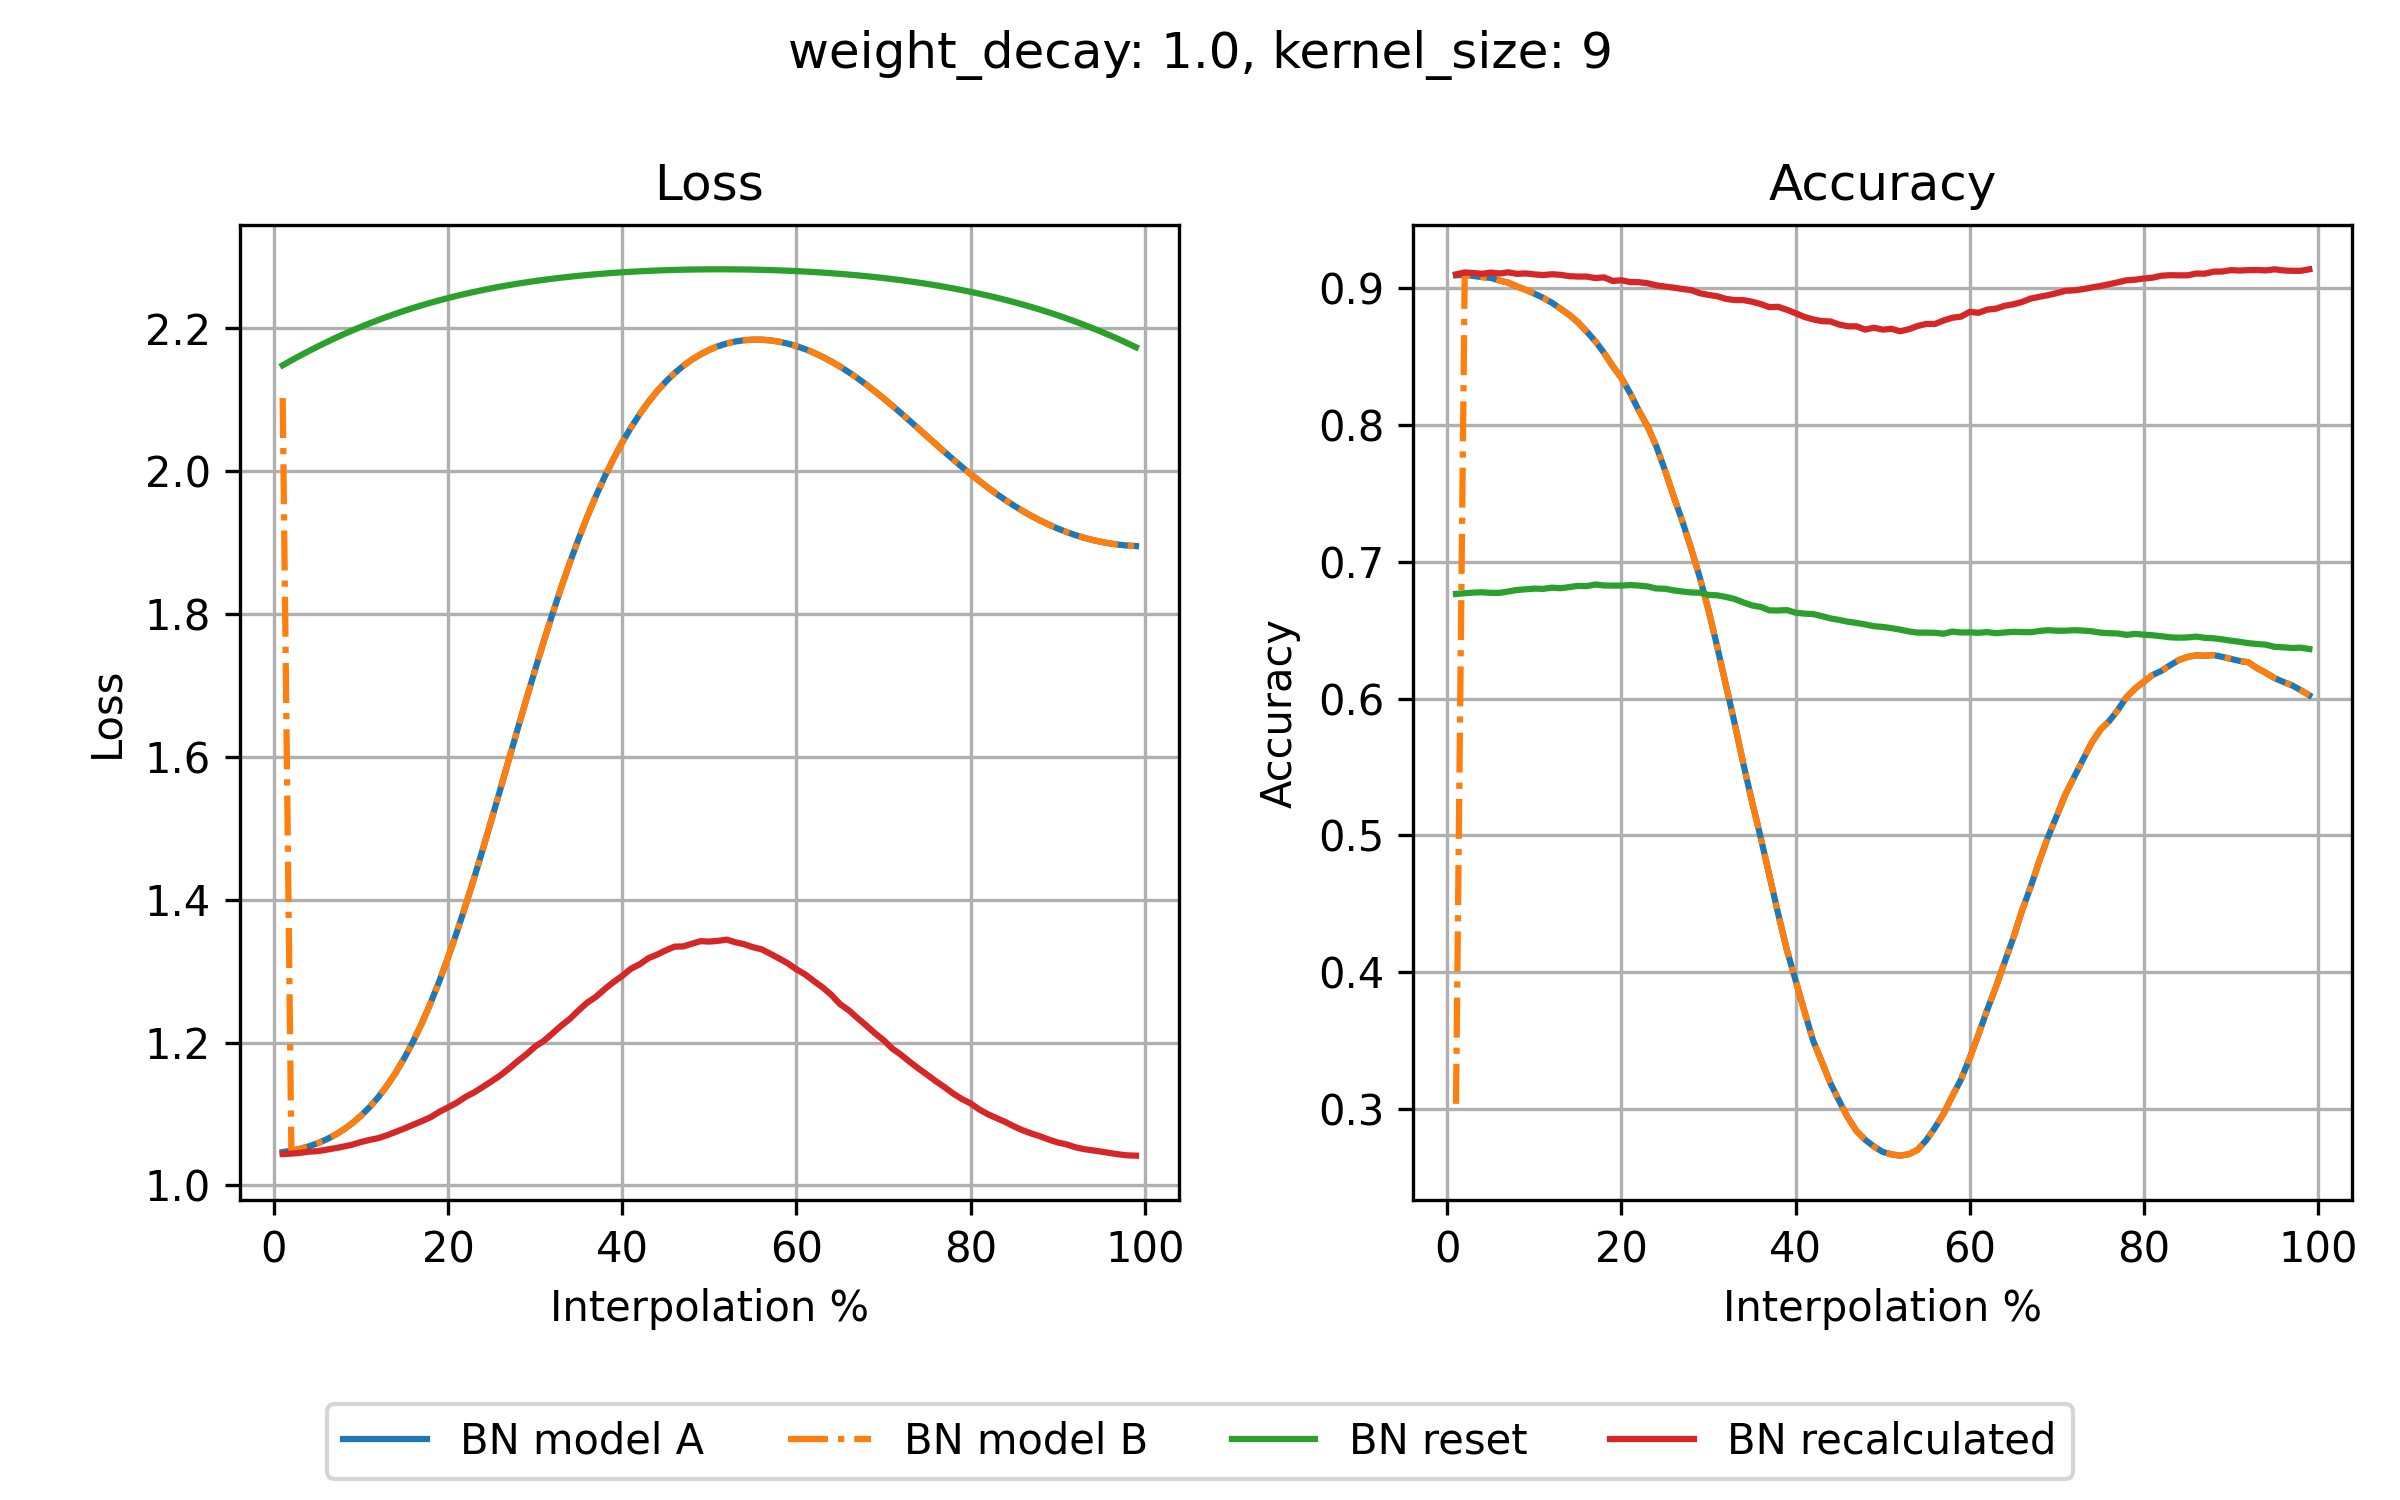

The data file committed next to this chart (first rows):
step, loss_bn_a, loss_bn_b, loss_reset, loss_recalc, acc_bn_a, acc_bn_b, acc_reset, acc_recalc
1, 1.047, 2.103, 2.148, 1.044, 0.9095, 0.3036, 0.6765, 0.9102
2, 1.049, 1.049, 2.155, 1.045, 0.9099, 0.9099, 0.677, 0.9116
3, 1.051, 1.051, 2.162, 1.046, 0.909, 0.909, 0.6775, 0.9112
4, 1.055, 1.055, 2.168, 1.047, 0.9082, 0.9082, 0.6777, 0.9106
5, 1.059, 1.059, 2.175, 1.048, 0.9076, 0.9076, 0.6773, 0.9115
6, 1.064, 1.064, 2.181, 1.05, 0.9057, 0.9057, 0.6773, 0.9108
7, 1.071, 1.071, 2.186, 1.052, 0.9041, 0.9041, 0.6783, 0.9117
8, 1.078, 1.078, 2.192, 1.054, 0.9014, 0.9014, 0.6794, 0.9106
9, 1.087, 1.087, 2.197, 1.057, 0.8989, 0.8989, 0.6799, 0.9109
10, 1.098, 1.098, 2.202, 1.061, 0.8961, 0.8961, 0.6804, 0.9102
11, 1.11, 1.11, 2.207, 1.064, 0.8931, 0.8931, 0.6802, 0.9097
12, 1.124, 1.124, 2.212, 1.066, 0.8895, 0.8895, 0.6811, 0.9103
13, 1.14, 1.14, 2.216, 1.07, 0.8851, 0.8851, 0.6807, 0.9099
14, 1.158, 1.158, 2.221, 1.075, 0.8806, 0.8806, 0.6815, 0.9089
15, 1.179, 1.179, 2.225, 1.08, 0.8752, 0.8752, 0.6824, 0.9086
16, 1.202, 1.202, 2.229, 1.085, 0.8685, 0.8685, 0.6822, 0.9086
17, 1.228, 1.228, 2.232, 1.09, 0.8613, 0.8613, 0.6834, 0.9075
18, 1.256, 1.256, 2.236, 1.096, 0.8528, 0.8528, 0.6827, 0.908
19, 1.286, 1.286, 2.239, 1.103, 0.8431, 0.8431, 0.6826, 0.9054
20, 1.319, 1.319, 2.243, 1.109, 0.8345, 0.8345, 0.6826, 0.9059
21, 1.355, 1.355, 2.246, 1.116, 0.8233, 0.8233, 0.683, 0.9046
22, 1.392, 1.392, 2.249, 1.124, 0.8106, 0.8106, 0.6826, 0.9045
23, 1.431, 1.431, 2.251, 1.13, 0.799, 0.799, 0.682, 0.9037
24, 1.471, 1.471, 2.254, 1.138, 0.7846, 0.7846, 0.6805, 0.9022
25, 1.513, 1.513, 2.256, 1.146, 0.7669, 0.7669, 0.6803, 0.9013
26, 1.555, 1.555, 2.259, 1.154, 0.7478, 0.7478, 0.6791, 0.9005
27, 1.597, 1.597, 2.261, 1.164, 0.7296, 0.7296, 0.6783, 0.8995
28, 1.64, 1.64, 2.263, 1.174, 0.7098, 0.7098, 0.6776, 0.8987
29, 1.681, 1.681, 2.265, 1.184, 0.6885, 0.6885, 0.6774, 0.8964
30, 1.722, 1.722, 2.266, 1.195, 0.6646, 0.6646, 0.6758, 0.8952
31, 1.762, 1.762, 2.268, 1.202, 0.6379, 0.6379, 0.6755, 0.8942
32, 1.801, 1.801, 2.27, 1.213, 0.6097, 0.6097, 0.6743, 0.8923
33, 1.838, 1.838, 2.271, 1.224, 0.5819, 0.5819, 0.6728, 0.8914
34, 1.873, 1.873, 2.272, 1.233, 0.5522, 0.5522, 0.6703, 0.8914
35, 1.906, 1.906, 2.274, 1.245, 0.5245, 0.5245, 0.6681, 0.8902
36, 1.937, 1.937, 2.275, 1.256, 0.4982, 0.4982, 0.667, 0.8885
37, 1.966, 1.966, 2.276, 1.264, 0.4704, 0.4704, 0.6645, 0.8862
38, 1.993, 1.993, 2.277, 1.275, 0.4426, 0.4426, 0.6644, 0.8865
39, 2.018, 2.018, 2.278, 1.285, 0.4161, 0.4161, 0.6647, 0.8843
40, 2.04, 2.04, 2.279, 1.294, 0.3939, 0.3939, 0.6628, 0.8818
41, 2.061, 2.061, 2.279, 1.303, 0.3716, 0.3716, 0.6621, 0.8791
42, 2.08, 2.08, 2.28, 1.31, 0.3501, 0.3501, 0.6618, 0.8773
43, 2.097, 2.097, 2.281, 1.318, 0.3345, 0.3345, 0.6603, 0.876
44, 2.112, 2.112, 2.281, 1.323, 0.3187, 0.3187, 0.6586, 0.8758
45, 2.126, 2.126, 2.282, 1.329, 0.3059, 0.3059, 0.6575, 0.8735
46, 2.137, 2.137, 2.282, 1.334, 0.2936, 0.2936, 0.6562, 0.8722
47, 2.148, 2.148, 2.282, 1.335, 0.2837, 0.2837, 0.6553, 0.8722
48, 2.156, 2.156, 2.282, 1.338, 0.2773, 0.2773, 0.6542, 0.8698
49, 2.164, 2.164, 2.283, 1.342, 0.2724, 0.2724, 0.6529, 0.8712
50, 2.17, 2.17, 2.283, 1.341, 0.2685, 0.2685, 0.6524, 0.8698
51, 2.175, 2.175, 2.283, 1.343, 0.2667, 0.2667, 0.6515, 0.8704
52, 2.179, 2.179, 2.283, 1.344, 0.2657, 0.2657, 0.6504, 0.8686
53, 2.182, 2.182, 2.283, 1.34, 0.2668, 0.2668, 0.6491, 0.8701
54, 2.184, 2.184, 2.283, 1.338, 0.2699, 0.2699, 0.6482, 0.8724
55, 2.184, 2.184, 2.282, 1.334, 0.277, 0.277, 0.6482, 0.874
56, 2.184, 2.184, 2.282, 1.331, 0.2861, 0.2861, 0.6481, 0.8739
57, 2.183, 2.183, 2.282, 1.324, 0.2964, 0.2964, 0.6474, 0.8765
58, 2.181, 2.181, 2.281, 1.318, 0.3093, 0.3093, 0.649, 0.8785
59, 2.179, 2.179, 2.281, 1.311, 0.3215, 0.3215, 0.6483, 0.8793
60, 2.175, 2.175, 2.28, 1.303, 0.3372, 0.3372, 0.6484, 0.8828
... 39 more rows
